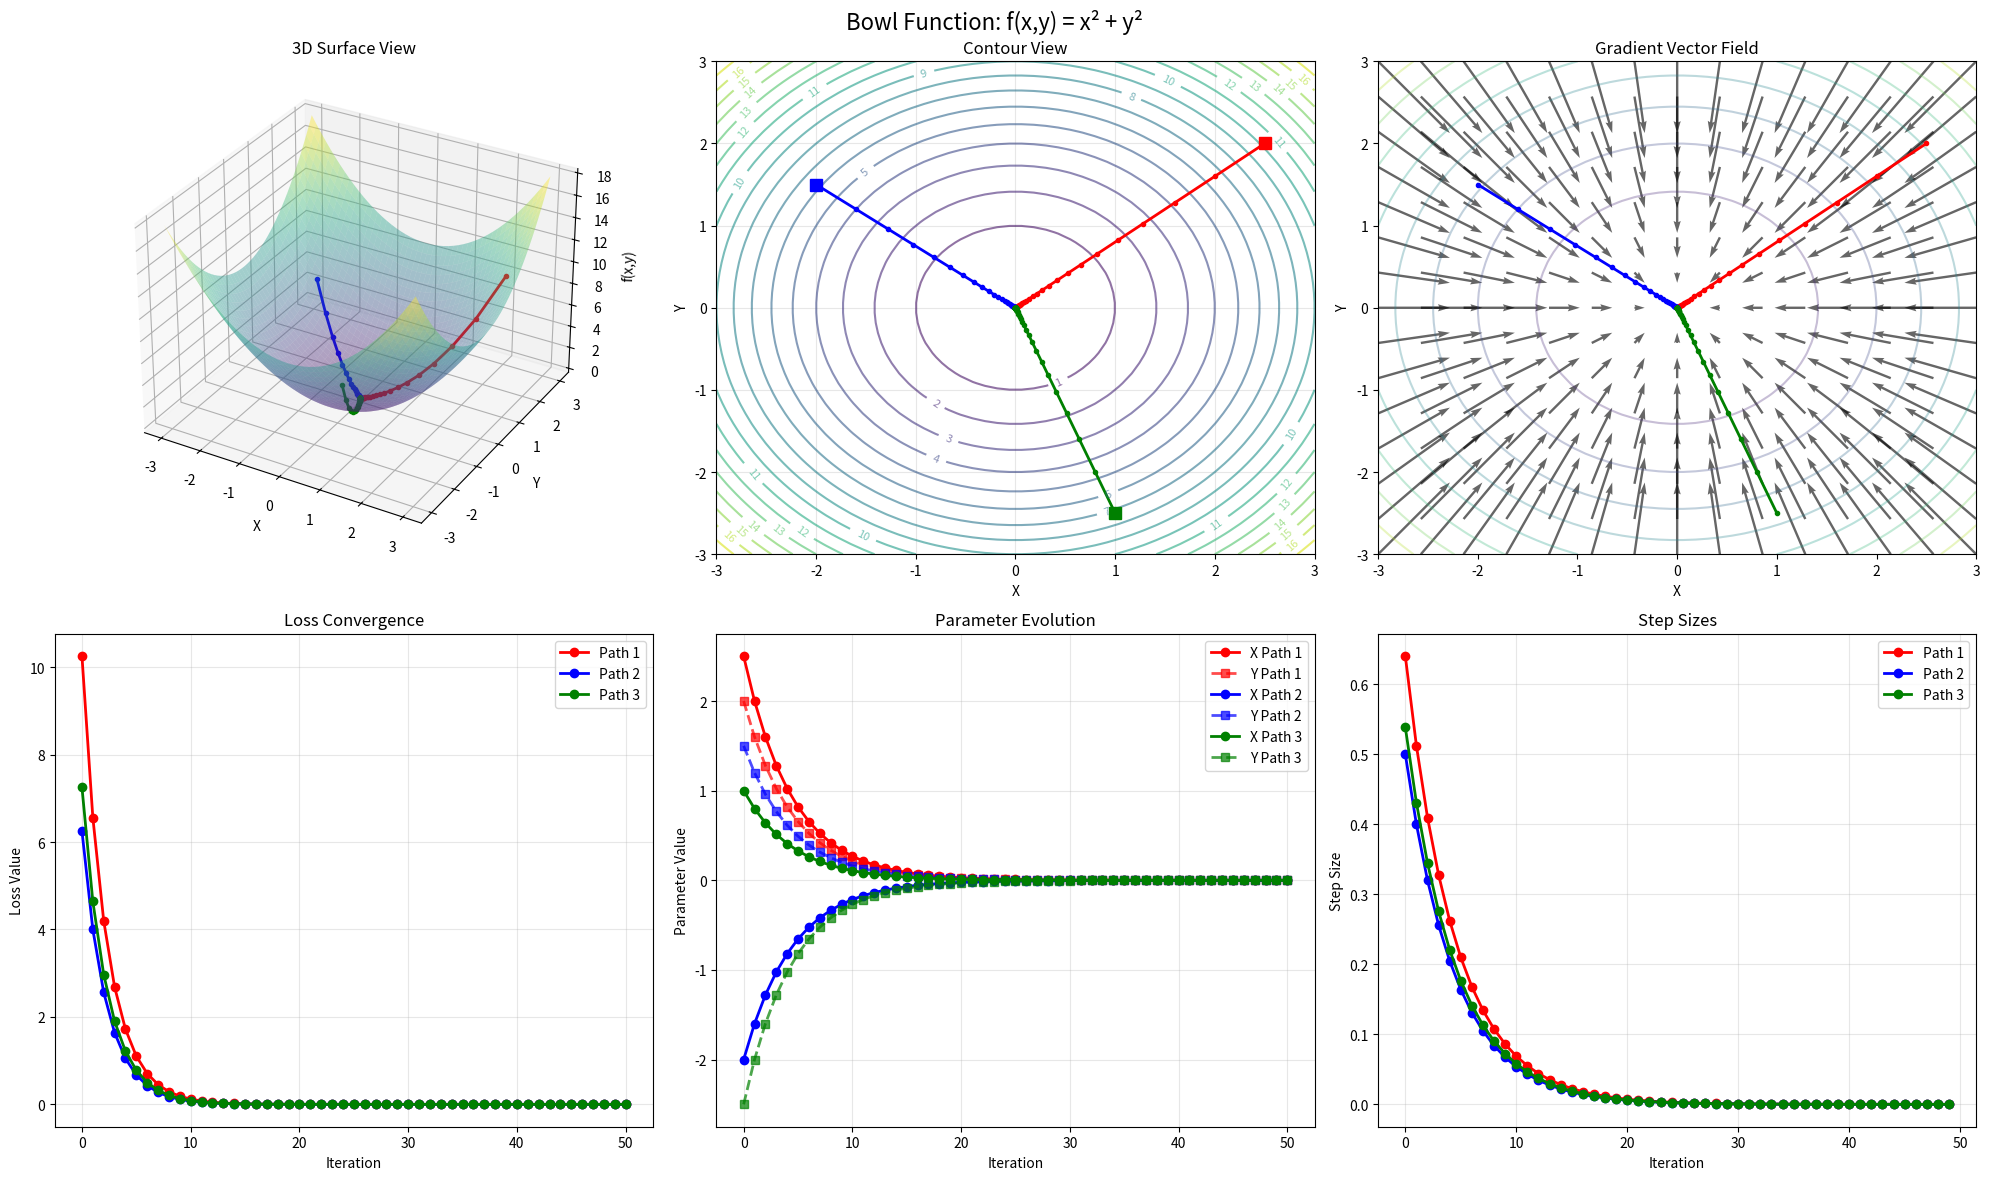

Source code (Python):
import numpy as np
import matplotlib.pyplot as plt
from mpl_toolkits.mplot3d import Axes3D
from matplotlib.animation import FuncAnimation

# Define different loss functions for demonstration
def simple_bowl(x, y):
    """Simple quadratic bowl: f(x,y) = x² + y²"""
    return x**2 + y**2

def saddle_point(x, y):
    """Saddle point: f(x,y) = x² - y²"""
    return x**2 - y**2

def rosenbrock(x, y):
    """Rosenbrock function (scaled down)"""
    return 0.1 * ((1 - x)**2 + 10 * (y - x**2)**2)

# Corresponding gradients
def grad_bowl(x, y):
    return 2*x, 2*y

def grad_saddle(x, y):
    return 2*x, -2*y

def grad_rosenbrock(x, y):
    dx = 0.1 * (-2 * (1 - x) - 40 * x * (y - x**2))
    dy = 0.1 * (20 * (y - x**2))
    return dx, dy

# Gradient descent algorithm
def gradient_descent(grad_func, start, lr=0.1, steps=50):
    path = [start]
    x, y = start
    
    for _ in range(steps):
        dx, dy = grad_func(x, y)
        x -= lr * dx
        y -= lr * dy
        path.append((x, y))
    
    return np.array(path)

# Choose function to visualize
func = simple_bowl
grad_func = grad_bowl
func_name = "Bowl Function: f(x,y) = x² + y²"

# Create meshgrid
x = np.linspace(-3, 3, 50)
y = np.linspace(-3, 3, 50)
X, Y = np.meshgrid(x, y)
Z = func(X, Y)

# Multiple starting points
starts = [(2.5, 2.0), (-2.0, 1.5), (1.0, -2.5)]
colors = ['red', 'blue', 'green']

# Generate paths
paths = []
for start in starts:
    path = gradient_descent(grad_func, start)
    paths.append(path)

# Create comprehensive visualization
fig = plt.figure(figsize=(20, 12))

# 1. 3D Surface with paths
ax1 = fig.add_subplot(231, projection='3d')
surf = ax1.plot_surface(X, Y, Z, alpha=0.4, cmap='viridis')
for i, path in enumerate(paths):
    z_path = [func(p[0], p[1]) for p in path]
    ax1.plot(path[:, 0], path[:, 1], z_path, 'o-', 
             color=colors[i], markersize=3, linewidth=2)
ax1.set_title('3D Surface View')
ax1.set_xlabel('X')
ax1.set_ylabel('Y')
ax1.set_zlabel('f(x,y)')

# 2. Contour with paths
ax2 = fig.add_subplot(232)
contour = ax2.contour(X, Y, Z, levels=20, alpha=0.6)
ax2.clabel(contour, inline=True, fontsize=8)
for i, path in enumerate(paths):
    ax2.plot(path[:, 0], path[:, 1], 'o-', 
             color=colors[i], markersize=3, linewidth=2)
    ax2.plot(path[0, 0], path[0, 1], 's', color=colors[i], markersize=8)
ax2.set_title('Contour View')
ax2.set_xlabel('X')
ax2.set_ylabel('Y')
ax2.grid(True, alpha=0.3)

# 3. Gradient vector field
ax3 = fig.add_subplot(233)
x_sparse = np.linspace(-3, 3, 15)
y_sparse = np.linspace(-3, 3, 15)
X_sparse, Y_sparse = np.meshgrid(x_sparse, y_sparse)
DX, DY = grad_func(X_sparse, Y_sparse)
ax3.quiver(X_sparse, Y_sparse, -DX, -DY, alpha=0.6, scale=50)
ax3.contour(X, Y, Z, levels=10, alpha=0.3)
for i, path in enumerate(paths):
    ax3.plot(path[:, 0], path[:, 1], 'o-', 
             color=colors[i], markersize=3, linewidth=2)
ax3.set_title('Gradient Vector Field')
ax3.set_xlabel('X')
ax3.set_ylabel('Y')

# 4. Loss convergence
ax4 = fig.add_subplot(234)
for i, path in enumerate(paths):
    losses = [func(p[0], p[1]) for p in path]
    ax4.plot(losses, 'o-', color=colors[i], linewidth=2, label=f'Path {i+1}')
ax4.set_title('Loss Convergence')
ax4.set_xlabel('Iteration')
ax4.set_ylabel('Loss Value')
ax4.legend()
ax4.grid(True, alpha=0.3)

# 5. Parameter trajectories
ax5 = fig.add_subplot(235)
for i, path in enumerate(paths):
    ax5.plot(path[:, 0], 'o-', color=colors[i], linewidth=2, label=f'X Path {i+1}')
    ax5.plot(path[:, 1], 's--', color=colors[i], linewidth=2, alpha=0.7, label=f'Y Path {i+1}')
ax5.set_title('Parameter Evolution')
ax5.set_xlabel('Iteration')
ax5.set_ylabel('Parameter Value')
ax5.legend()
ax5.grid(True, alpha=0.3)

# 6. Step sizes
ax6 = fig.add_subplot(236)
for i, path in enumerate(paths):
    step_sizes = []
    for j in range(1, len(path)):
        step = np.linalg.norm(path[j] - path[j-1])
        step_sizes.append(step)
    ax6.plot(step_sizes, 'o-', color=colors[i], linewidth=2, label=f'Path {i+1}')
ax6.set_title('Step Sizes')
ax6.set_xlabel('Iteration')
ax6.set_ylabel('Step Size')
ax6.legend()
ax6.grid(True, alpha=0.3)

plt.suptitle(func_name, fontsize=16)
plt.tight_layout()
plt.show()

# Create animated version
fig2 = plt.figure(figsize=(12, 8))
ax = fig2.add_subplot(111, projection='3d')

def animate_comprehensive(frame):
    ax.clear()
    
    # Draw surface
    ax.plot_surface(X, Y, Z, alpha=0.3, cmap='viridis')
    
    # Draw paths up to current frame
    for i, path in enumerate(paths):
        if frame < len(path):
            current_path = path[:frame+1]
            z_path = [func(p[0], p[1]) for p in current_path]
            
            # Path
            if len(current_path) > 1:
                ax.plot(current_path[:, 0], current_path[:, 1], z_path, 
                       'o-', color=colors[i], markersize=3, linewidth=2, alpha=0.8)
            
            # Current point
            ax.scatter(path[frame, 0], path[frame, 1], z_path[-1], 
                      color=colors[i], s=100, alpha=1)
            
            # Gradient arrow
            if frame > 0:
                dx, dy = grad_func(path[frame, 0], path[frame, 1])
                ax.quiver(path[frame, 0], path[frame, 1], z_path[-1],
                         -dx*0.5, -dy*0.5, 0, color=colors[i], alpha=0.7)
    
    ax.set_xlabel('X')
    ax.set_ylabel('Y')
    ax.set_zlabel('f(x,y)')
    ax.set_title(f'3D Gradient Descent Animation - Step {frame}')
    ax.view_init(elev=30, azim=45)

# Create animation
max_frames = max(len(path) for path in paths)
ani = FuncAnimation(fig2, animate_comprehensive, frames=max_frames, 
                   interval=300, repeat=True)
plt.show()

# Print summary
print("3D Gradient Descent Visualization Summary")
print("=" * 50)
print(f"Function: {func_name}")
print(f"Learning Rate: 0.1")
print(f"Max Iterations: 50")
print()

for i, (start, path) in enumerate(zip(starts, paths)):
    end = path[-1]
    start_loss = func(start[0], start[1])
    end_loss = func(end[0], end[1])
    print(f"Path {i+1}:")
    print(f"  Start: ({start[0]:5.1f}, {start[1]:5.1f}) → Loss: {start_loss:8.3f}")
    print(f"  End:   ({end[0]:5.3f}, {end[1]:5.3f}) → Loss: {end_loss:8.6f}")
    print(f"  Reduction: {((start_loss - end_loss) / start_loss * 100):5.1f}%")
    print()